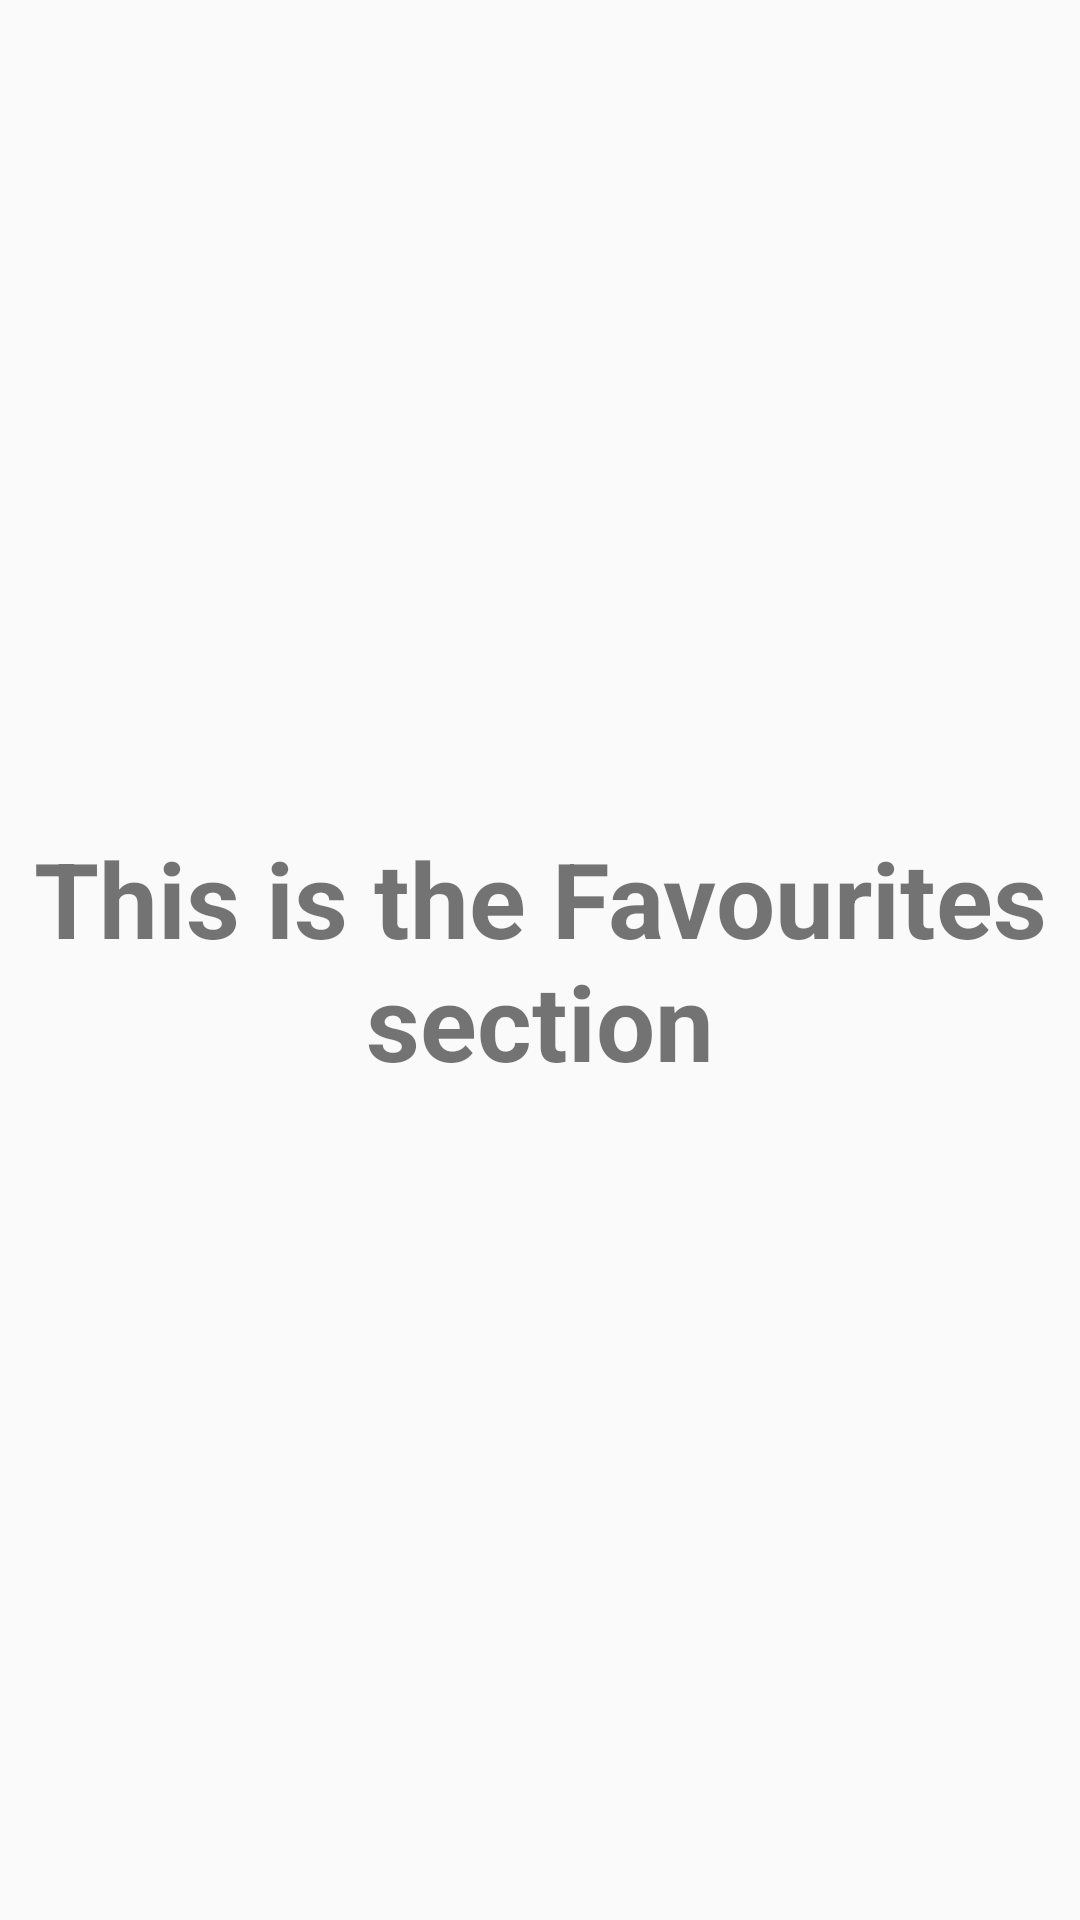

Android layout source for this screen:
<!-- AndroidManifest.xml: application theme AppTheme -->
<!-- res/layout/fragment_favourites.xml -->
<FrameLayout xmlns:android="http://schemas.android.com/apk/res/android"
             xmlns:tools="http://schemas.android.com/tools"
             android:layout_width="match_parent"
             android:layout_height="match_parent"
             tools:context="nsa.welshbeacons.FavouritesFragment">

    
    <TextView
        android:layout_width="match_parent"
        android:layout_height="match_parent"
        android:text="@string/favouritesInfo"
        android:gravity="center"
        android:textSize="35sp"
        android:textStyle="bold"

        />

</FrameLayout>
<!-- resources referenced by this layout -->
<resources>
  <string name="favouritesInfo">This is the Favourites section</string>
  <style name="AppTheme" parent="Theme.AppCompat.Light.NoActionBar">
          
          <item name="colorPrimary">@color/colorPrimary</item>
          <item name="colorPrimaryDark">@color/colorPrimaryDark</item>
          <item name="colorAccent">@color/colorAccent</item>
          <item name="android:windowActionBar">false</item>
          <item name="android:windowNoTitle">true</item>
      </style>
  <color name="colorPrimary">#ffffff</color>
  <color name="colorPrimaryDark">#424242</color>
  <color name="colorAccent">#FF4081</color>
</resources>
